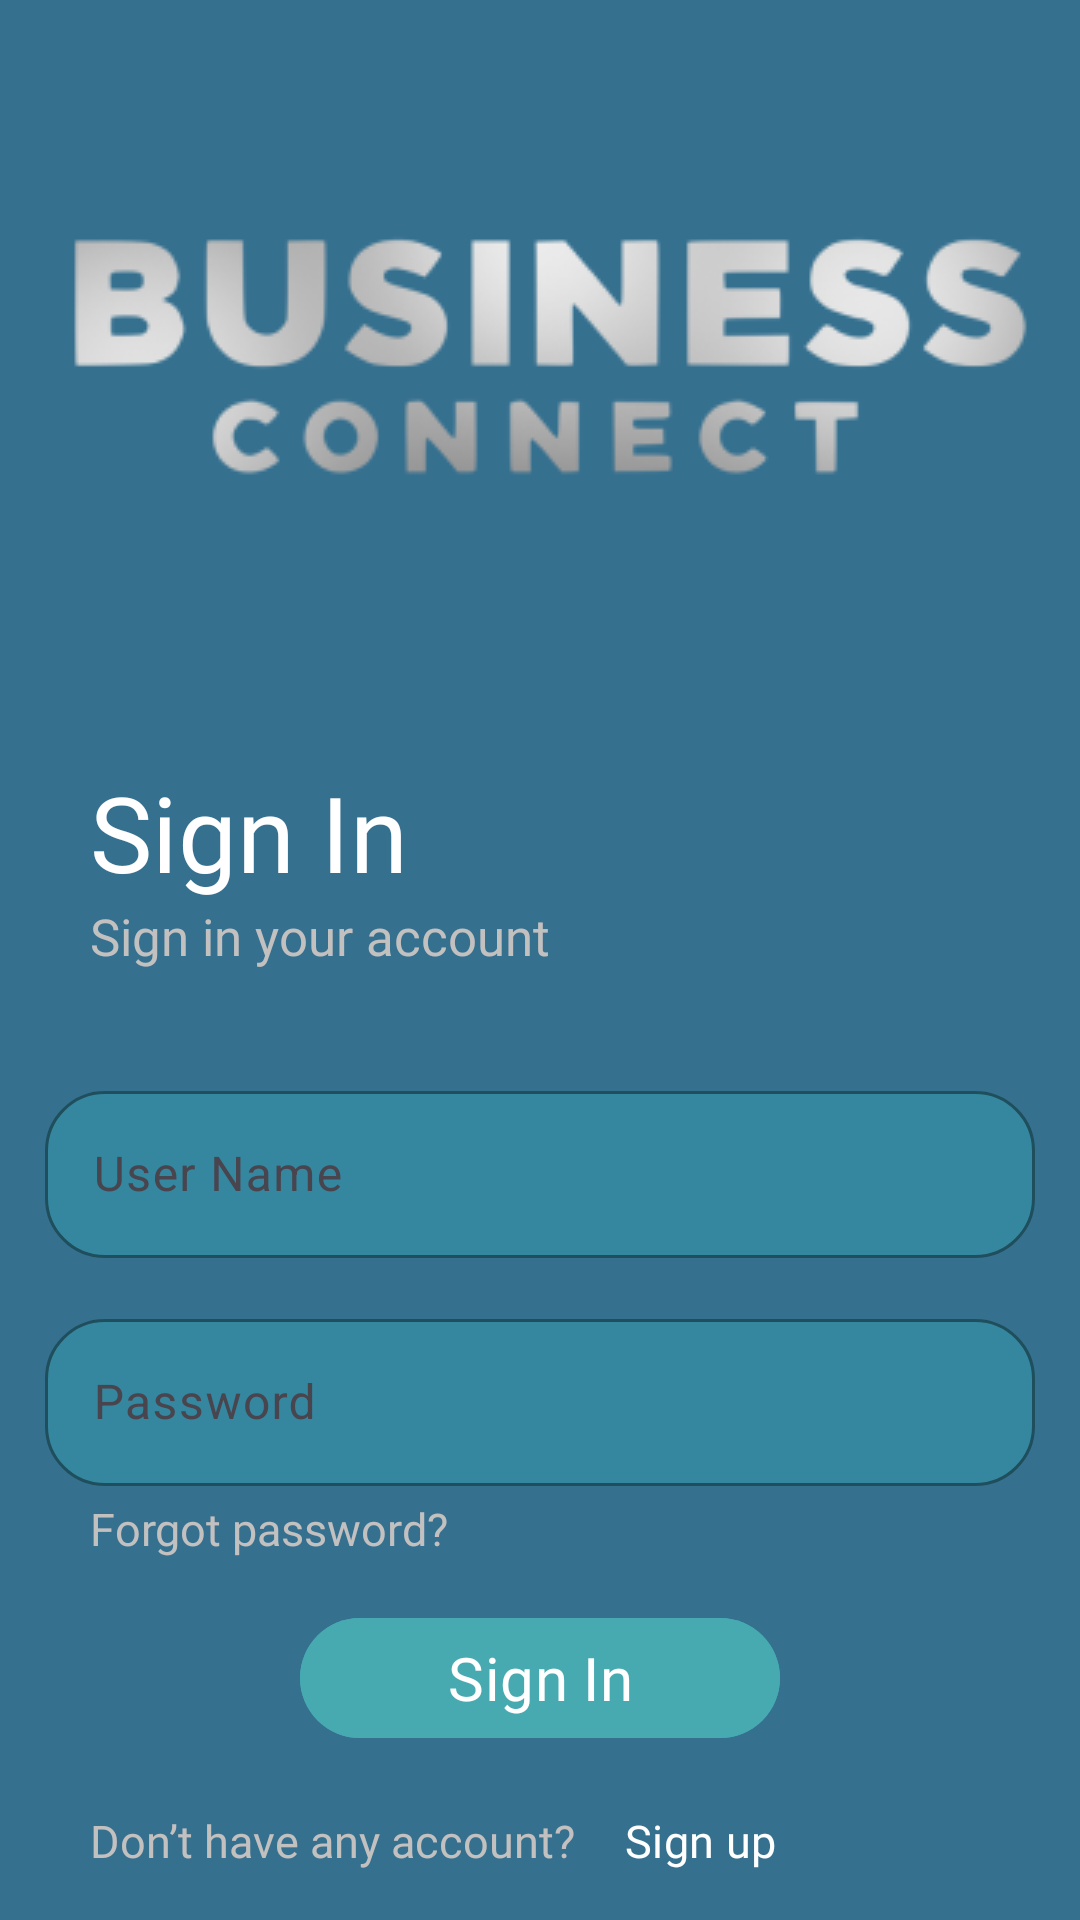

Produce the Android XML layout that renders to this screen, including the resource entries it uses.
<!-- AndroidManifest.xml: application theme Theme.BusinessConnect -->
<!-- res/layout/activity_sign_in.xml -->
<?xml version="1.0" encoding="utf-8"?>
<androidx.constraintlayout.widget.ConstraintLayout xmlns:android="http://schemas.android.com/apk/res/android"
    xmlns:app="http://schemas.android.com/apk/res-auto"
    xmlns:tools="http://schemas.android.com/tools"
    android:layout_width="match_parent"
    android:layout_height="match_parent"
    tools:context=".SignInAct"
    android:background="@color/background">

    <ImageView
        android:id="@+id/imgText"
        android:layout_width="match_parent"
        android:layout_height="wrap_content"
        android:src="@drawable/logotext"
        app:layout_constraintTop_toTopOf="parent"
        android:layout_marginHorizontal="0dp"
        android:contentDescription="@string/textLogo"/>

    <TextView
        android:id="@+id/signInText"
        android:layout_width="match_parent"
        android:layout_height="wrap_content"
        app:layout_constraintTop_toBottomOf="@+id/imgText"
        android:text="@string/sign_in"
        android:textColor="@color/white"
        android:fontFamily="@font/mulishbold"
        android:textSize="35sp"
        android:layout_marginHorizontal="30dp"/>

    <TextView
        android:id="@+id/signUpAccount"
        android:layout_width="match_parent"
        android:layout_height="wrap_content"
        app:layout_constraintTop_toBottomOf="@+id/signInText"
        android:text="@string/sign_account"
        android:textColor="@color/grey"
        android:fontFamily="@font/mulishregular"
        android:textSize="17sp"
        android:layout_marginHorizontal="30dp"/>

    <com.google.android.material.textfield.TextInputLayout
        android:id="@+id/edUserLayout"
        android:layout_width="match_parent"
        android:layout_height="wrap_content"
        app:layout_constraintTop_toBottomOf="@+id/signUpAccount"
        android:layout_marginTop="35dp"
        android:layout_marginHorizontal="15dp"
        app:boxCornerRadiusBottomEnd="20dp"
        app:boxCornerRadiusBottomStart="20dp"
        app:boxCornerRadiusTopEnd="20dp"
        app:boxCornerRadiusTopStart="20dp"
        app:boxBackgroundColor="@color/edText_color"
        app:boxStrokeColor="@color/edText_color"
        app:boxStrokeErrorColor="@color/error">

        <com.google.android.material.textfield.TextInputEditText
            android:id="@+id/edUserText"
            android:layout_width="match_parent"
            android:layout_height="wrap_content"
            android:hint="@string/user_name"
            app:boxStrokeColor="@color/edText_color"
            android:textColorHint="@color/grey"
            android:textColor="@color/grey"
            android:inputType="textPersonName"/>
    </com.google.android.material.textfield.TextInputLayout>





    <com.google.android.material.textfield.TextInputLayout
        android:id="@+id/edPasswordLayout"
        android:layout_width="match_parent"
        android:layout_height="wrap_content"
        android:layout_marginHorizontal="15dp"
        android:layout_marginTop="15dp"
        app:boxBackgroundColor="@color/edText_color"
        app:boxCornerRadiusBottomEnd="20dp"
        app:boxCornerRadiusBottomStart="20dp"
        app:boxCornerRadiusTopEnd="20dp"
        app:boxCornerRadiusTopStart="20dp"
        app:boxStrokeColor="@color/edText_color"
        app:boxStrokeErrorColor="@color/error"
        app:layout_constraintTop_toBottomOf="@+id/edUserLayout"
        tools:layout_editor_absoluteX="15dp">

        <com.google.android.material.textfield.TextInputEditText
            android:id="@+id/edPasswordText"
            android:layout_width="match_parent"
            android:layout_height="wrap_content"
            android:hint="@string/password"
            android:textColor="@color/grey"
            android:textColorHint="@color/grey"
            app:boxStrokeColor="@color/edText_color"
            android:inputType="textPassword"/>
    </com.google.android.material.textfield.TextInputLayout>

    <com.google.android.material.button.MaterialButton
        android:id="@+id/forgot"
        android:layout_width="match_parent"
        android:layout_height="wrap_content"
        android:text="@string/forgot"
        android:fontFamily="@font/mulishregular"
        android:textSize="15sp"
        android:textColor="@color/grey"
        android:textAppearance="@color/grey"
        android:background="#00000000"
        android:layout_marginStart="30dp"
        android:layout_marginEnd="130dp"
        android:gravity="top"
        android:paddingStart="0dp"
        android:paddingTop="0dp"
        app:layout_constraintTop_toBottomOf="@+id/edPasswordLayout"
        android:layout_marginTop="0dp" />

    <com.google.android.material.button.MaterialButton
        android:id="@+id/signUpBt"
        android:layout_width="match_parent"
        android:layout_height="wrap_content"
        android:text="@string/sign_in"
        android:fontFamily="@font/mulishregular"
        android:textSize="20sp"
        android:textColor="@color/white"
        android:backgroundTint="@color/bottom_color"
        app:layout_constraintTop_toBottomOf="@+id/edPasswordLayout"
        android:layout_marginTop="40dp"
        android:layout_marginHorizontal="100dp"
        android:gravity="center"/>

    <TextView
        android:id="@+id/dontHaveAcc"
        android:layout_width="match_parent"
        android:layout_height="wrap_content"
        android:text="@string/no_account"
        android:textSize="15sp"
        android:fontFamily="@font/mulishregular"
        android:textColor="@color/grey"
        app:layout_constraintTop_toBottomOf="@+id/signUpBt"
        android:layout_marginTop="20dp"
        android:layout_marginStart="30dp"
        android:layout_marginEnd="160dp" />

    <com.google.android.material.button.MaterialButton
        android:id="@+id/noSignUp"
        android:layout_width="wrap_content"
        android:layout_height="wrap_content"
        android:backgroundTint="#00000000"
        android:fontFamily="@font/mulishbold"
        android:onClick="onClickSignUp"
        android:paddingStart="3dp"
        android:paddingTop="16dp"
        android:text="@string/sign_up"
        android:textColor="@color/white"
        android:textSize="15sp"
        app:layout_constraintStart_toEndOf="@+id/dontHaveAcc"
        app:layout_constraintTop_toBottomOf="@+id/signUpBt" />









</androidx.constraintlayout.widget.ConstraintLayout>
<!-- resources referenced by this layout -->
<resources>
  <color name="background">#35708F</color>
  <color name="bottom_color">#47AAB0</color>
  <color name="edText_color">#35879F</color>
  <color name="error">#FF0000</color>
  <color name="grey">#C3C0C0</color>
  <color name="white">#FFFFFFFF</color>
  <!-- drawable logotext: png bitmap (drawable, 16820 bytes) -->
  <string name="forgot">Forgot password?</string>
  <string name="no_account">Don’t have any account?</string>
  <string name="password">Password</string>
  <string name="sign_account">Sign in your account</string>
  <string name="sign_in">Sign In</string>
  <string name="sign_up">Sign up</string>
  <string name="textLogo">textLogo</string>
  <string name="user_name">User Name</string>
  <style name="Theme.BusinessConnect" parent="Base.Theme.BusinessConnect" />
  <style name="Base.Theme.BusinessConnect" parent="Theme.Material3.DayNight.NoActionBar">
          <item name="android:windowBackground">@color/background</item>
      </style>
</resources>
